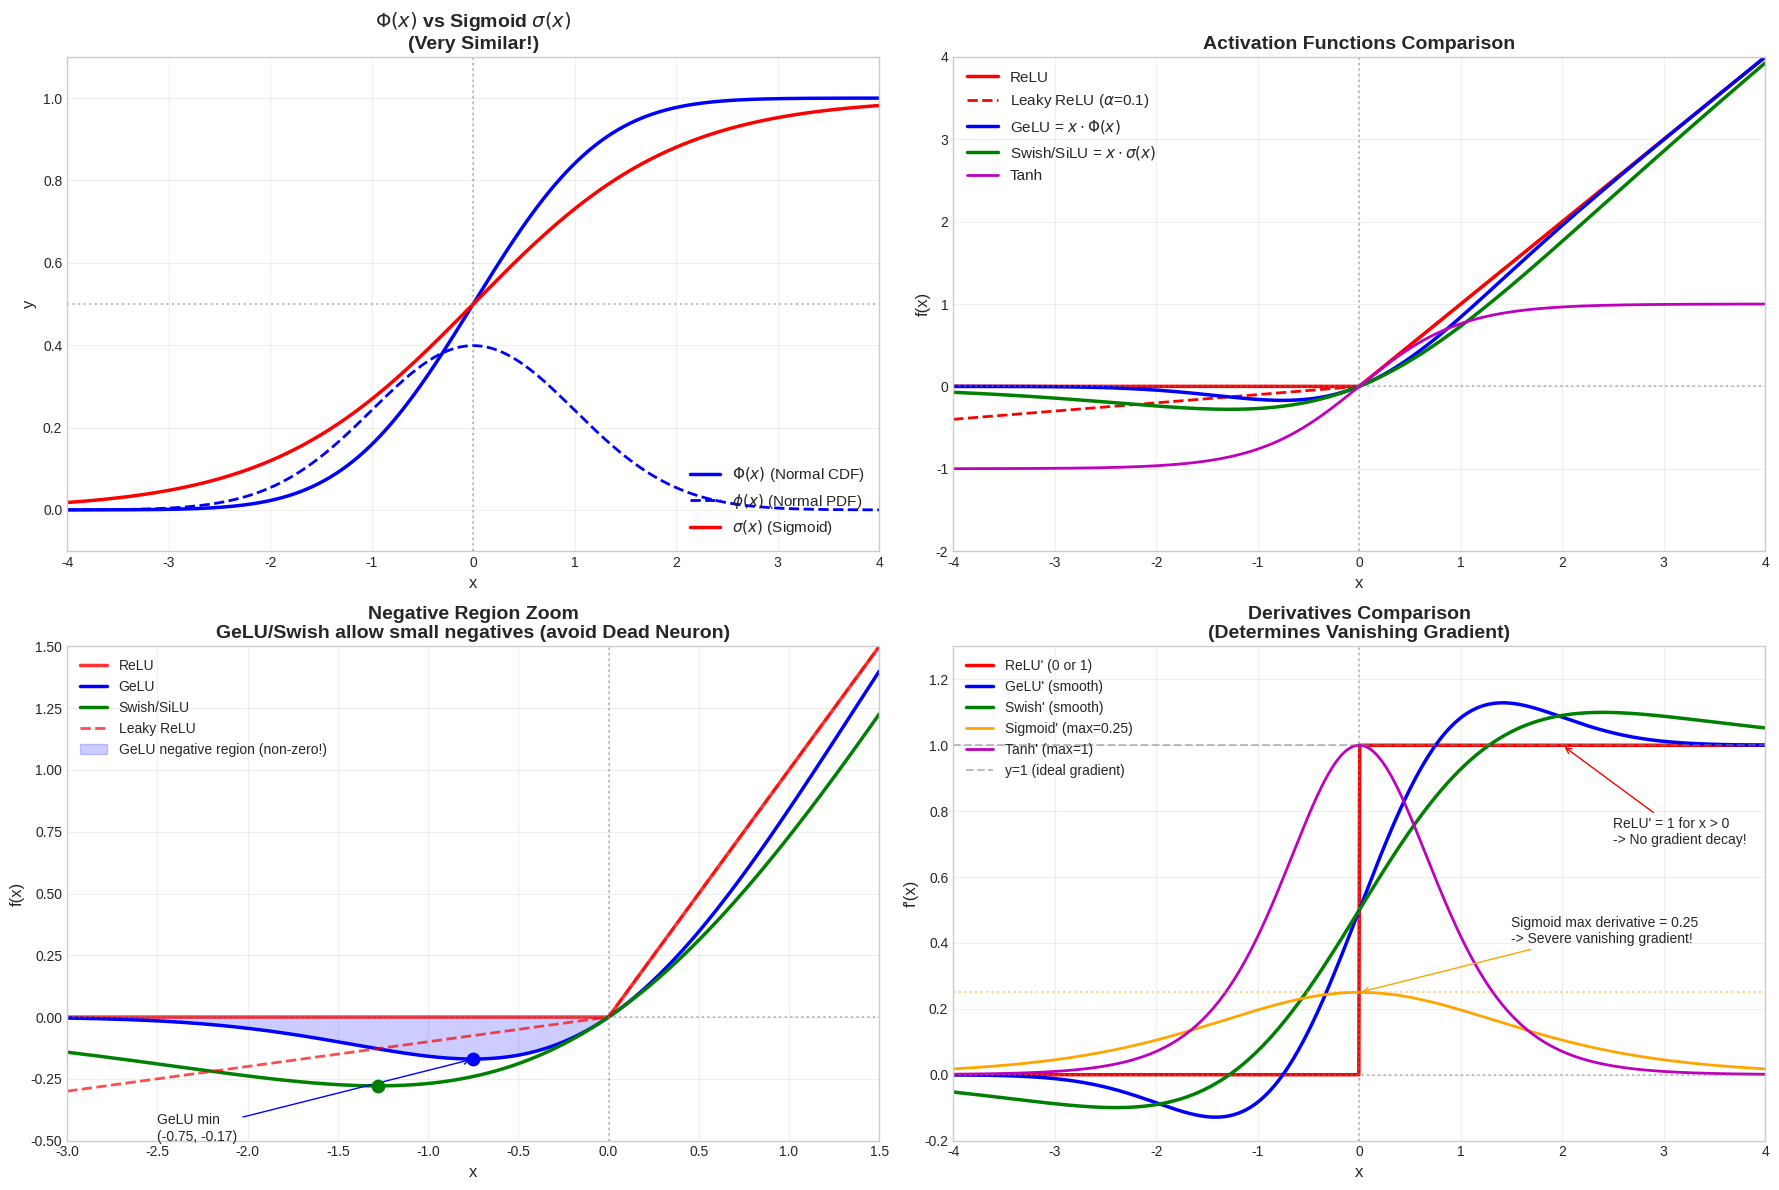

This chart was generated by the following Python code:
"""
Activation Functions Comparison: Φ(x), GeLU, ReLU, Sigmoid, Swish, Tanh
Including function curves and derivative curves
"""

import numpy as np
import matplotlib.pyplot as plt
from scipy.special import erf
from scipy.stats import norm

plt.rcParams['axes.unicode_minus'] = False
plt.style.use('seaborn-v0_8-whitegrid')

# Define x range
x = np.linspace(-4, 4, 1000)

# ============================================================
# Define activation functions
# ============================================================

# 1. Φ(x) - Standard Normal CDF
def phi(x):
    return norm.cdf(x)

# 2. GeLU
def gelu(x):
    return x * phi(x)

def gelu_derivative(x):
    return phi(x) + x * norm.pdf(x)

# 3. ReLU
def relu(x):
    return np.maximum(0, x)

def relu_derivative(x):
    return (x > 0).astype(float)

# 4. Leaky ReLU
def leaky_relu(x, alpha=0.1):
    return np.where(x > 0, x, alpha * x)

def leaky_relu_derivative(x, alpha=0.1):
    return np.where(x > 0, 1, alpha)

# 5. Sigmoid
def sigmoid(x):
    return 1 / (1 + np.exp(-x))

def sigmoid_derivative(x):
    s = sigmoid(x)
    return s * (1 - s)

# 6. Swish / SiLU
def swish(x):
    return x * sigmoid(x)

def swish_derivative(x):
    s = sigmoid(x)
    return s + x * s * (1 - s)

# 7. Tanh
def tanh(x):
    return np.tanh(x)

def tanh_derivative(x):
    return 1 - np.tanh(x) ** 2

# ============================================================
# Plotting
# ============================================================

fig = plt.figure(figsize=(18, 12))

# ==================== Plot 1: Φ(x) vs Sigmoid ====================
ax1 = fig.add_subplot(2, 2, 1)
ax1.plot(x, phi(x), 'b-', linewidth=2.5, label=r'$\Phi(x)$ (Normal CDF)')
ax1.plot(x, norm.pdf(x), 'b--', linewidth=2, label=r'$\phi(x)$ (Normal PDF)')
ax1.plot(x, sigmoid(x), 'r-', linewidth=2.5, label=r'$\sigma(x)$ (Sigmoid)')
ax1.axhline(y=0.5, color='gray', linestyle=':', alpha=0.5)
ax1.axvline(x=0, color='gray', linestyle=':', alpha=0.5)
ax1.set_xlim(-4, 4)
ax1.set_ylim(-0.1, 1.1)
ax1.set_xlabel('x', fontsize=12)
ax1.set_ylabel('y', fontsize=12)
ax1.set_title(r'$\Phi(x)$ vs Sigmoid $\sigma(x)$' + '\n(Very Similar!)', fontsize=14, fontweight='bold')
ax1.legend(loc='lower right', fontsize=11)
ax1.grid(True, alpha=0.3)

# ==================== Plot 2: All Activation Functions ====================
ax2 = fig.add_subplot(2, 2, 2)
ax2.plot(x, relu(x), 'r-', linewidth=2.5, label='ReLU')
ax2.plot(x, leaky_relu(x), 'r--', linewidth=2, label=r'Leaky ReLU ($\alpha$=0.1)')
ax2.plot(x, gelu(x), 'b-', linewidth=2.5, label=r'GeLU = $x \cdot \Phi(x)$')
ax2.plot(x, swish(x), 'g-', linewidth=2.5, label=r'Swish/SiLU = $x \cdot \sigma(x)$')
ax2.plot(x, tanh(x), 'm-', linewidth=2, label='Tanh')

ax2.axhline(y=0, color='gray', linestyle=':', alpha=0.5)
ax2.axvline(x=0, color='gray', linestyle=':', alpha=0.5)
ax2.set_xlim(-4, 4)
ax2.set_ylim(-2, 4)
ax2.set_xlabel('x', fontsize=12)
ax2.set_ylabel('f(x)', fontsize=12)
ax2.set_title('Activation Functions Comparison', fontsize=14, fontweight='bold')
ax2.legend(loc='upper left', fontsize=11)
ax2.grid(True, alpha=0.3)

# ==================== Plot 3: Negative Region Zoom ====================
ax3 = fig.add_subplot(2, 2, 3)
x_zoom = np.linspace(-3, 1.5, 500)

ax3.plot(x_zoom, relu(x_zoom), 'r-', linewidth=2.5, label='ReLU', alpha=0.8)
ax3.plot(x_zoom, gelu(x_zoom), 'b-', linewidth=2.5, label='GeLU')
ax3.plot(x_zoom, swish(x_zoom), 'g-', linewidth=2.5, label='Swish/SiLU')
ax3.plot(x_zoom, leaky_relu(x_zoom), 'r--', linewidth=2, label='Leaky ReLU', alpha=0.7)

# Highlight GeLU negative region
ax3.fill_between(x_zoom, relu(x_zoom), gelu(x_zoom), 
                  where=(x_zoom < 0), alpha=0.2, color='blue',
                  label='GeLU negative region (non-zero!)')
ax3.axhline(y=0, color='gray', linestyle=':', alpha=0.5)
ax3.axvline(x=0, color='gray', linestyle=':', alpha=0.5)

# Mark minimum points
gelu_min_x = -0.75
swish_min_x = -1.28
ax3.scatter([gelu_min_x], [gelu(gelu_min_x)], color='blue', s=80, zorder=5)
ax3.scatter([swish_min_x], [swish(swish_min_x)], color='green', s=80, zorder=5)
ax3.annotate(f'GeLU min\n({gelu_min_x:.2f}, {gelu(gelu_min_x):.2f})', 
             xy=(gelu_min_x, gelu(gelu_min_x)), xytext=(-2.5, -0.5),
             fontsize=10, arrowprops=dict(arrowstyle='->', color='blue'))

ax3.set_xlim(-3, 1.5)
ax3.set_ylim(-0.5, 1.5)
ax3.set_xlabel('x', fontsize=12)
ax3.set_ylabel('f(x)', fontsize=12)
ax3.set_title('Negative Region Zoom\nGeLU/Swish allow small negatives (avoid Dead Neuron)', fontsize=14, fontweight='bold')
ax3.legend(loc='upper left', fontsize=10)
ax3.grid(True, alpha=0.3)

# ==================== Plot 4: Derivatives Comparison ====================
ax4 = fig.add_subplot(2, 2, 4)
ax4.plot(x, relu_derivative(x), 'r-', linewidth=2.5, label="ReLU' (0 or 1)")
ax4.plot(x, gelu_derivative(x), 'b-', linewidth=2.5, label="GeLU' (smooth)")
ax4.plot(x, swish_derivative(x), 'g-', linewidth=2.5, label="Swish' (smooth)")
ax4.plot(x, sigmoid_derivative(x), 'orange', linewidth=2, label="Sigmoid' (max=0.25)")
ax4.plot(x, tanh_derivative(x), 'm-', linewidth=2, label="Tanh' (max=1)")

ax4.axhline(y=1, color='gray', linestyle='--', alpha=0.5, label='y=1 (ideal gradient)')
ax4.axhline(y=0.25, color='orange', linestyle=':', alpha=0.5)
ax4.axhline(y=0, color='gray', linestyle=':', alpha=0.5)
ax4.axvline(x=0, color='gray', linestyle=':', alpha=0.5)

ax4.set_xlim(-4, 4)
ax4.set_ylim(-0.2, 1.3)
ax4.set_xlabel('x', fontsize=12)
ax4.set_ylabel("f'(x)", fontsize=12)
ax4.set_title("Derivatives Comparison\n(Determines Vanishing Gradient)", fontsize=14, fontweight='bold')
ax4.legend(loc='upper left', fontsize=10)
ax4.grid(True, alpha=0.3)

# Add annotations
ax4.annotate('Sigmoid max derivative = 0.25\n-> Severe vanishing gradient!', 
             xy=(0, 0.25), xytext=(1.5, 0.4),
             fontsize=10, arrowprops=dict(arrowstyle='->', color='orange'))
ax4.annotate("ReLU' = 1 for x > 0\n-> No gradient decay!", 
             xy=(2, 1), xytext=(2.5, 0.7),
             fontsize=10, arrowprops=dict(arrowstyle='->', color='red'))

plt.tight_layout()
plt.savefig('activation_functions_comparison.png', dpi=150, bbox_inches='tight', 
            facecolor='white', edgecolor='none')
plt.show()

print("Image saved: activation_functions_comparison.png")

# ============================================================
# Print key values
# ============================================================
print("\n" + "=" * 50)
print("Key Values Comparison")
print("=" * 50)

print("\nFunction values at x = -1:")
print(f"  ReLU(-1)  = {relu(-1):.4f}      <- Completely blocked")
print(f"  GeLU(-1)  = {gelu(-1):.4f}   <- Allows small negative!")
print(f"  Swish(-1) = {swish(-1):.4f}   <- Allows small negative!")

print("\nDerivatives at x = 0:")
print(f"  Sigmoid'(0) = {sigmoid_derivative(0):.4f}  <- Very small! Vanishing gradient!")
print(f"  Tanh'(0)    = {tanh_derivative(0):.4f}")
print(f"  GeLU'(0)    = {gelu_derivative(0):.4f}")
print(f"  Swish'(0)   = {swish_derivative(0):.4f}")
print(f"  ReLU'(0)    = undefined (0 from left, 1 from right)")

print("\n" + "=" * 50)
print("Summary:")
print("=" * 50)
print("""
| Function | Derivative Range | Vanishing Gradient Risk |
|----------|-----------------|------------------------|
| Sigmoid  | (0, 0.25]       | HIGH - max only 0.25   |
| Tanh     | (0, 1]          | MEDIUM - saturates     |
| ReLU     | {0, 1}          | LOW - but Dead Neuron  |
| GeLU     | smooth, ~1      | LOW - smooth gradient  |
| Swish    | smooth, ~1      | LOW - smooth gradient  |
""")
